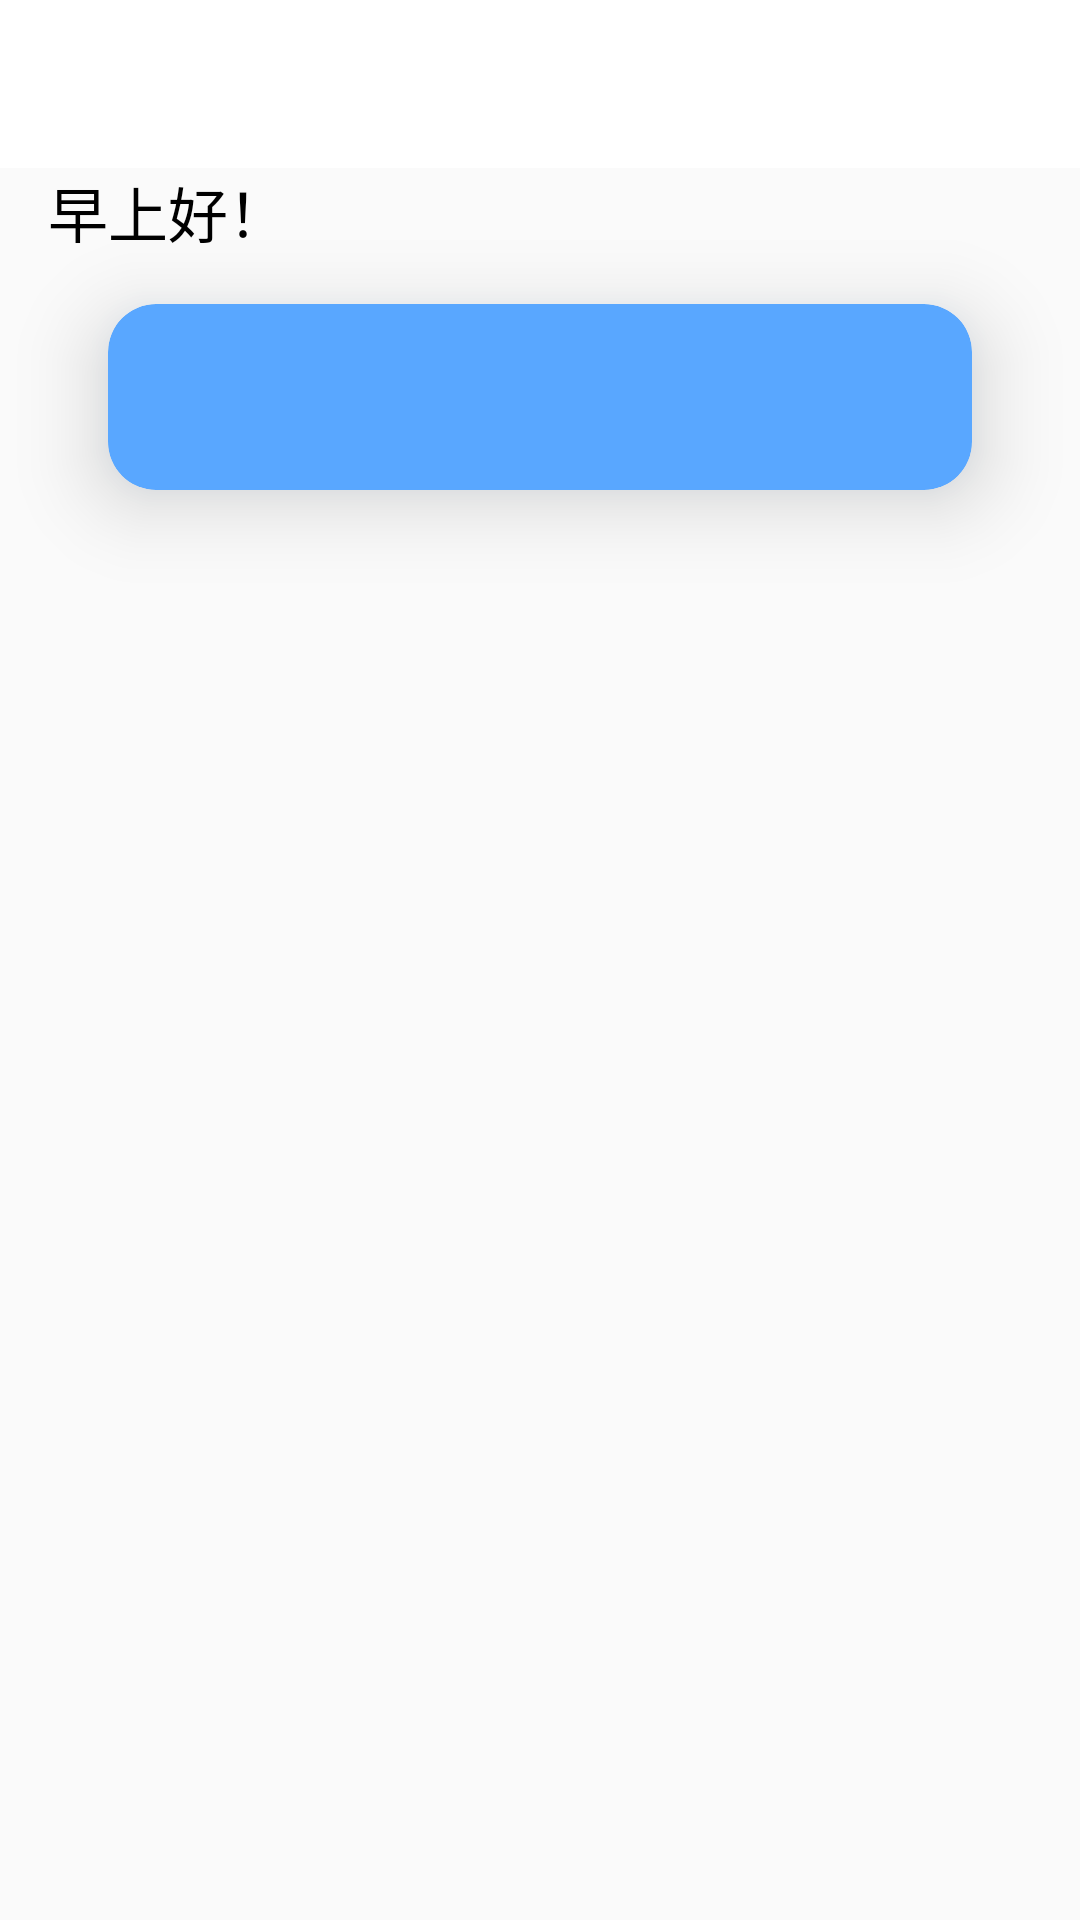

This screen was rendered from an Android layout file. Write that file and the resources it references.
<!-- AndroidManifest.xml: application theme Theme.MyApplication -->
<!-- res/layout/home_fragment.xml -->
<?xml version="1.0" encoding="utf-8"?>
<layout xmlns:android="http://schemas.android.com/apk/res/android"
    xmlns:app="http://schemas.android.com/apk/res-auto">

    <data>

    </data>

    <androidx.constraintlayout.widget.ConstraintLayout
        android:layout_width="match_parent"
        android:layout_height="match_parent">

        <com.google.android.material.appbar.AppBarLayout
            android:id="@+id/appbar_layout"
            android:layout_width="match_parent"
            android:layout_height="wrap_content"
            android:background="@color/background"
            android:transitionName="@string/transition_home_toolbar"
            app:layout_constraintEnd_toEndOf="parent"
            app:layout_constraintStart_toStartOf="parent"
            app:layout_constraintTop_toTopOf="parent">

            <com.google.android.material.appbar.MaterialToolbar
                android:id="@+id/toolbar"
                android:layout_width="match_parent"
                android:layout_height="match_parent"
                app:navigationIcon="@drawable/outline_menu_24"
                app:navigationIconTint="@color/on_background" />
        </com.google.android.material.appbar.AppBarLayout>

        <TextView
            android:id="@+id/text_hello"
            android:layout_width="wrap_content"
            android:layout_height="wrap_content"
            android:layout_marginStart="@dimen/dp_16"
            android:text="@string/hello"
            android:textColor="@color/black"
            android:textSize="@dimen/sp_20"
            app:layout_constraintStart_toStartOf="parent"
            app:layout_constraintTop_toBottomOf="@id/appbar_layout" />

        <androidx.cardview.widget.CardView
            android:id="@+id/weather_card"
            android:layout_width="0dp"
            android:layout_height="0dp"
            android:layout_margin="@dimen/dp_16"
            android:outlineAmbientShadowColor="@color/surface"
            app:cardBackgroundColor="@color/surface"
            app:cardCornerRadius="@dimen/dp_16"
            app:cardElevation="@dimen/dp_16"
            app:contentPadding="@dimen/dp_8"
            app:layout_constraintBottom_toTopOf="@id/center_horizontal_guideline"
            app:layout_constraintEnd_toEndOf="parent"
            app:layout_constraintStart_toStartOf="parent"
            app:layout_constraintTop_toBottomOf="@id/text_hello"
            app:layout_constraintVertical_bias="0.7"
            app:layout_constraintVertical_weight="1"
            app:layout_constraintWidth_percent="0.8">

            <LinearLayout
                android:layout_width="match_parent"
                android:layout_height="match_parent"
                android:orientation="horizontal">

                <ImageView
                    android:id="@+id/weather_icon"
                    android:layout_width="0dp"
                    android:layout_height="match_parent"
                    android:layout_weight="1"
                    android:contentDescription="@string/weather_icon" />

                <LinearLayout
                    android:layout_width="0dp"
                    android:layout_height="match_parent"
                    android:layout_weight="1"
                    android:orientation="vertical">

                    <TextView
                        android:id="@+id/weather_text"
                        android:layout_width="match_parent"
                        android:layout_height="0dp"
                        android:layout_weight="1"
                        android:textColor="@color/on_surface" />

                    <TextView
                        android:id="@+id/weather_wind"
                        android:layout_width="match_parent"
                        android:layout_height="0dp"
                        android:layout_weight="1"
                        android:textColor="@color/on_surface" />
                </LinearLayout>
            </LinearLayout>

        </androidx.cardview.widget.CardView>

        <androidx.constraintlayout.widget.Guideline
            android:id="@+id/center_horizontal_guideline"
            android:layout_width="wrap_content"
            android:layout_height="wrap_content"
            android:orientation="horizontal"
            app:layout_constraintGuide_percent="0.28" />

        <androidx.coordinatorlayout.widget.CoordinatorLayout
            android:layout_width="match_parent"
            android:layout_height="0dp"
            app:layout_constraintBottom_toBottomOf="parent"
            app:layout_constraintTop_toBottomOf="@id/center_horizontal_guideline"
            app:layout_constraintVertical_weight="1">

            <LinearLayout
                android:layout_width="match_parent"
                android:layout_height="match_parent"
                android:orientation="vertical">

                <com.google.android.material.tabs.TabLayout
                    android:id="@+id/pager_tab"
                    android:layout_width="match_parent"
                    android:layout_height="wrap_content"
                    android:backgroundTint="@color/root_background"
                    android:contentDescription="@string/switch_room"
                    app:tabBackground="@null"
                    app:tabGravity="center"
                    app:tabIndicatorFullWidth="false"
                    app:tabMode="scrollable"
                    app:tabRippleColor="@null"
                    app:tabSelectedTextColor="@color/on_background"
                    app:tabTextColor="@color/on_background_light" />

                <androidx.viewpager2.widget.ViewPager2
                    android:id="@+id/controller_pager"
                    android:layout_width="match_parent"
                    android:layout_height="0dp"
                    android:layout_weight="1" />
            </LinearLayout>
        </androidx.coordinatorlayout.widget.CoordinatorLayout>
    </androidx.constraintlayout.widget.ConstraintLayout>
</layout>
<!-- resources referenced by this layout -->
<resources>
  <color name="background">#FFFFFFFF</color>
  <color name="black">#FF000000</color>
  <color name="on_background">#FF000000</color>
  <color name="on_background_light">#FF888888</color>
  <color name="on_surface">#FFFFFFFF</color>
  <color name="root_background">#FFFAFAFA</color>
  <color name="surface">#FF59A7FF</color>
  <dimen name="dp_16">16dp</dimen>
  <dimen name="dp_8">8dp</dimen>
  <dimen name="sp_20">20sp</dimen>
  <string name="hello">早上好！</string>
  <string name="switch_room">切换房间</string>
  <string name="transition_home_toolbar">transition_home_toolbar</string>
  <string name="weather_icon">weather_icon</string>
  <style name="Theme.MyApplication" parent="Theme.MaterialComponents.DayNight.NoActionBar">
          
          <item name="colorPrimary">@color/surface</item>
          <item name="colorPrimaryVariant">@color/dark_surface</item>
          <item name="colorOnPrimary">@color/white</item>
          
          <item name="colorSecondary">@color/teal_200</item>
          <item name="colorSecondaryVariant">@color/teal_700</item>
          <item name="colorOnSecondary">@color/black</item>
          
          <item name="android:statusBarColor">@color/white</item>
          
          <item name="android:windowBackground">@color/root_background</item>
          <item name="android:windowContentTransitions">true</item>
          <item name="buttonStyle">@style/Widget.AppCompat.Button.Borderless</item>
      </style>
  <color name="dark_surface">#FF057DCD</color>
  <color name="white">#FFFFFFFF</color>
  <color name="teal_200">#FF03DAC5</color>
  <color name="teal_700">#FF018786</color>
</resources>
